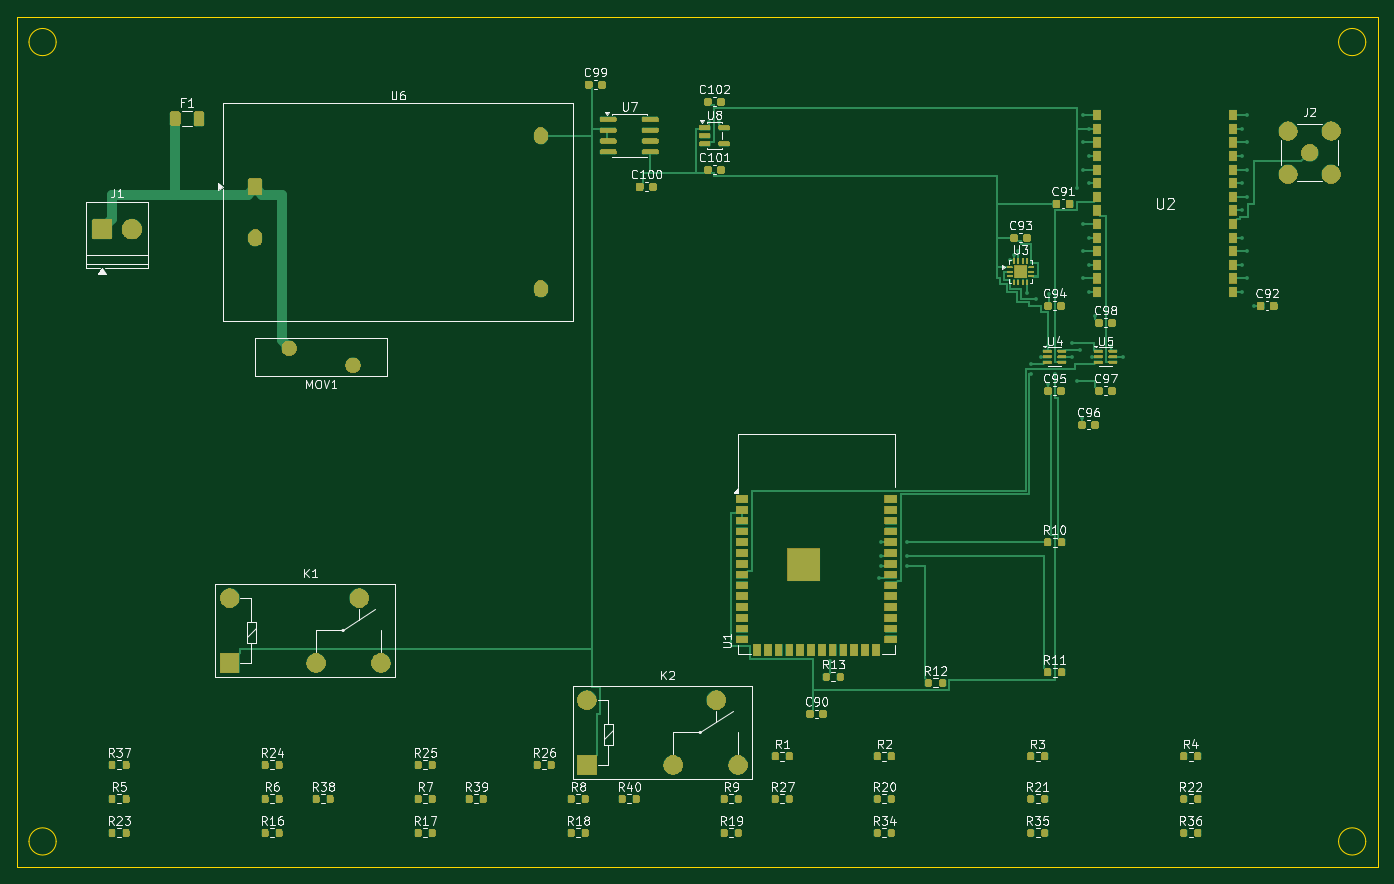
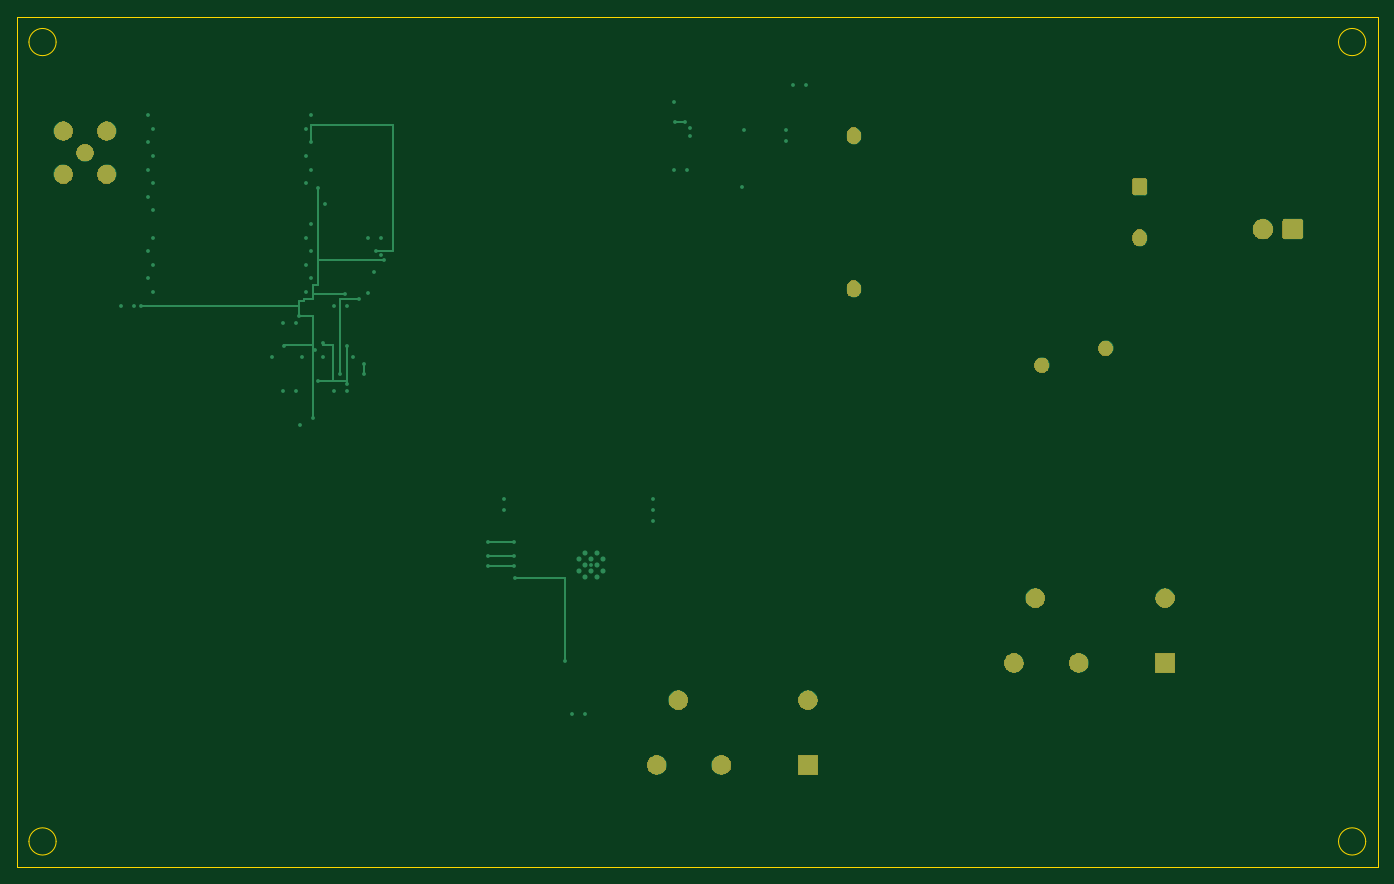
Circuit board: 9 layer files. Board 160.0 x 100.0 mm.
- bottom_copper: esp32_s3_dwm3000_uwb_anchor_with_relay_outputs-B_Cu.gbl (7896 bytes)
- bottom_mask: esp32_s3_dwm3000_uwb_anchor_with_relay_outputs-B_Mask.gbs (25316 bytes)
- paste: esp32_s3_dwm3000_uwb_anchor_with_relay_outputs-B_Paste.gbp (491 bytes)
- bottom_silk: esp32_s3_dwm3000_uwb_anchor_with_relay_outputs-B_Silkscreen.gbo (492 bytes)
- outline: esp32_s3_dwm3000_uwb_anchor_with_relay_outputs-Edge_Cuts.gm1 (1241 bytes)
- top_copper: esp32_s3_dwm3000_uwb_anchor_with_relay_outputs-F_Cu.gtl (30574 bytes)
- top_mask: esp32_s3_dwm3000_uwb_anchor_with_relay_outputs-F_Mask.gts (106604 bytes)
- paste: esp32_s3_dwm3000_uwb_anchor_with_relay_outputs-F_Paste.gtp (8437 bytes)
- top_silk: esp32_s3_dwm3000_uwb_anchor_with_relay_outputs-F_Silkscreen.gto (105532 bytes)

=== bottom_copper: esp32_s3_dwm3000_uwb_anchor_with_relay_outputs-B_Cu.gbl (7896 bytes, source omitted) ===
=== bottom_mask: esp32_s3_dwm3000_uwb_anchor_with_relay_outputs-B_Mask.gbs (25316 bytes, source omitted) ===
=== paste: esp32_s3_dwm3000_uwb_anchor_with_relay_outputs-B_Paste.gbp ===
%TF.GenerationSoftware,KiCad,Pcbnew,10.0.3*%
%TF.CreationDate,2026-05-26T20:18:00+02:00*%
%TF.ProjectId,esp32_s3_dwm3000_uwb_anchor_with_relay_outputs,65737033-325f-4733-935f-64776d333030,rev?*%
%TF.SameCoordinates,Original*%
%TF.FileFunction,Paste,Bot*%
%TF.FilePolarity,Positive*%
%FSLAX46Y46*%
G04 Gerber Fmt 4.6, Leading zero omitted, Abs format (unit mm)*
G04 Created by KiCad (PCBNEW 10.0.3) date 2026-05-26 20:18:00*
%MOMM*%
%LPD*%
G01*
G04 APERTURE LIST*
G04 APERTURE END LIST*
M02*

=== bottom_silk: esp32_s3_dwm3000_uwb_anchor_with_relay_outputs-B_Silkscreen.gbo ===
%TF.GenerationSoftware,KiCad,Pcbnew,10.0.3*%
%TF.CreationDate,2026-05-26T20:18:00+02:00*%
%TF.ProjectId,esp32_s3_dwm3000_uwb_anchor_with_relay_outputs,65737033-325f-4733-935f-64776d333030,rev?*%
%TF.SameCoordinates,Original*%
%TF.FileFunction,Legend,Bot*%
%TF.FilePolarity,Positive*%
%FSLAX46Y46*%
G04 Gerber Fmt 4.6, Leading zero omitted, Abs format (unit mm)*
G04 Created by KiCad (PCBNEW 10.0.3) date 2026-05-26 20:18:00*
%MOMM*%
%LPD*%
G01*
G04 APERTURE LIST*
G04 APERTURE END LIST*
M02*

=== outline: esp32_s3_dwm3000_uwb_anchor_with_relay_outputs-Edge_Cuts.gm1 ===
%TF.GenerationSoftware,KiCad,Pcbnew,10.0.3*%
%TF.CreationDate,2026-05-26T20:18:00+02:00*%
%TF.ProjectId,esp32_s3_dwm3000_uwb_anchor_with_relay_outputs,65737033-325f-4733-935f-64776d333030,rev?*%
%TF.SameCoordinates,Original*%
%TF.FileFunction,Profile,NP*%
%FSLAX46Y46*%
G04 Gerber Fmt 4.6, Leading zero omitted, Abs format (unit mm)*
G04 Created by KiCad (PCBNEW 10.0.3) date 2026-05-26 20:18:00*
%MOMM*%
%LPD*%
G01*
G04 APERTURE LIST*
%TA.AperFunction,Profile*%
%ADD10C,0.100000*%
%TD*%
G04 APERTURE END LIST*
D10*
X0Y0D02*
X160000000Y0D01*
X0Y-100000000D02*
X0Y0D01*
X4600000Y-3000000D02*
G75*
G02*
X1400000Y-3000000I-1600000J0D01*
G01*
X1400000Y-3000000D02*
G75*
G02*
X4600000Y-3000000I1600000J0D01*
G01*
X4600000Y-97000000D02*
G75*
G02*
X1400000Y-97000000I-1600000J0D01*
G01*
X1400000Y-97000000D02*
G75*
G02*
X4600000Y-97000000I1600000J0D01*
G01*
X158600000Y-3000000D02*
G75*
G02*
X155400000Y-3000000I-1600000J0D01*
G01*
X155400000Y-3000000D02*
G75*
G02*
X158600000Y-3000000I1600000J0D01*
G01*
X158600000Y-97000000D02*
G75*
G02*
X155400000Y-97000000I-1600000J0D01*
G01*
X155400000Y-97000000D02*
G75*
G02*
X158600000Y-97000000I1600000J0D01*
G01*
X160000000Y0D02*
X160000000Y-100000000D01*
X160000000Y-100000000D02*
X0Y-100000000D01*
M02*

=== top_copper: esp32_s3_dwm3000_uwb_anchor_with_relay_outputs-F_Cu.gtl (30574 bytes, source omitted) ===
=== top_mask: esp32_s3_dwm3000_uwb_anchor_with_relay_outputs-F_Mask.gts (106604 bytes, source omitted) ===
=== paste: esp32_s3_dwm3000_uwb_anchor_with_relay_outputs-F_Paste.gtp (8437 bytes, source omitted) ===
=== top_silk: esp32_s3_dwm3000_uwb_anchor_with_relay_outputs-F_Silkscreen.gto (105532 bytes, source omitted) ===
